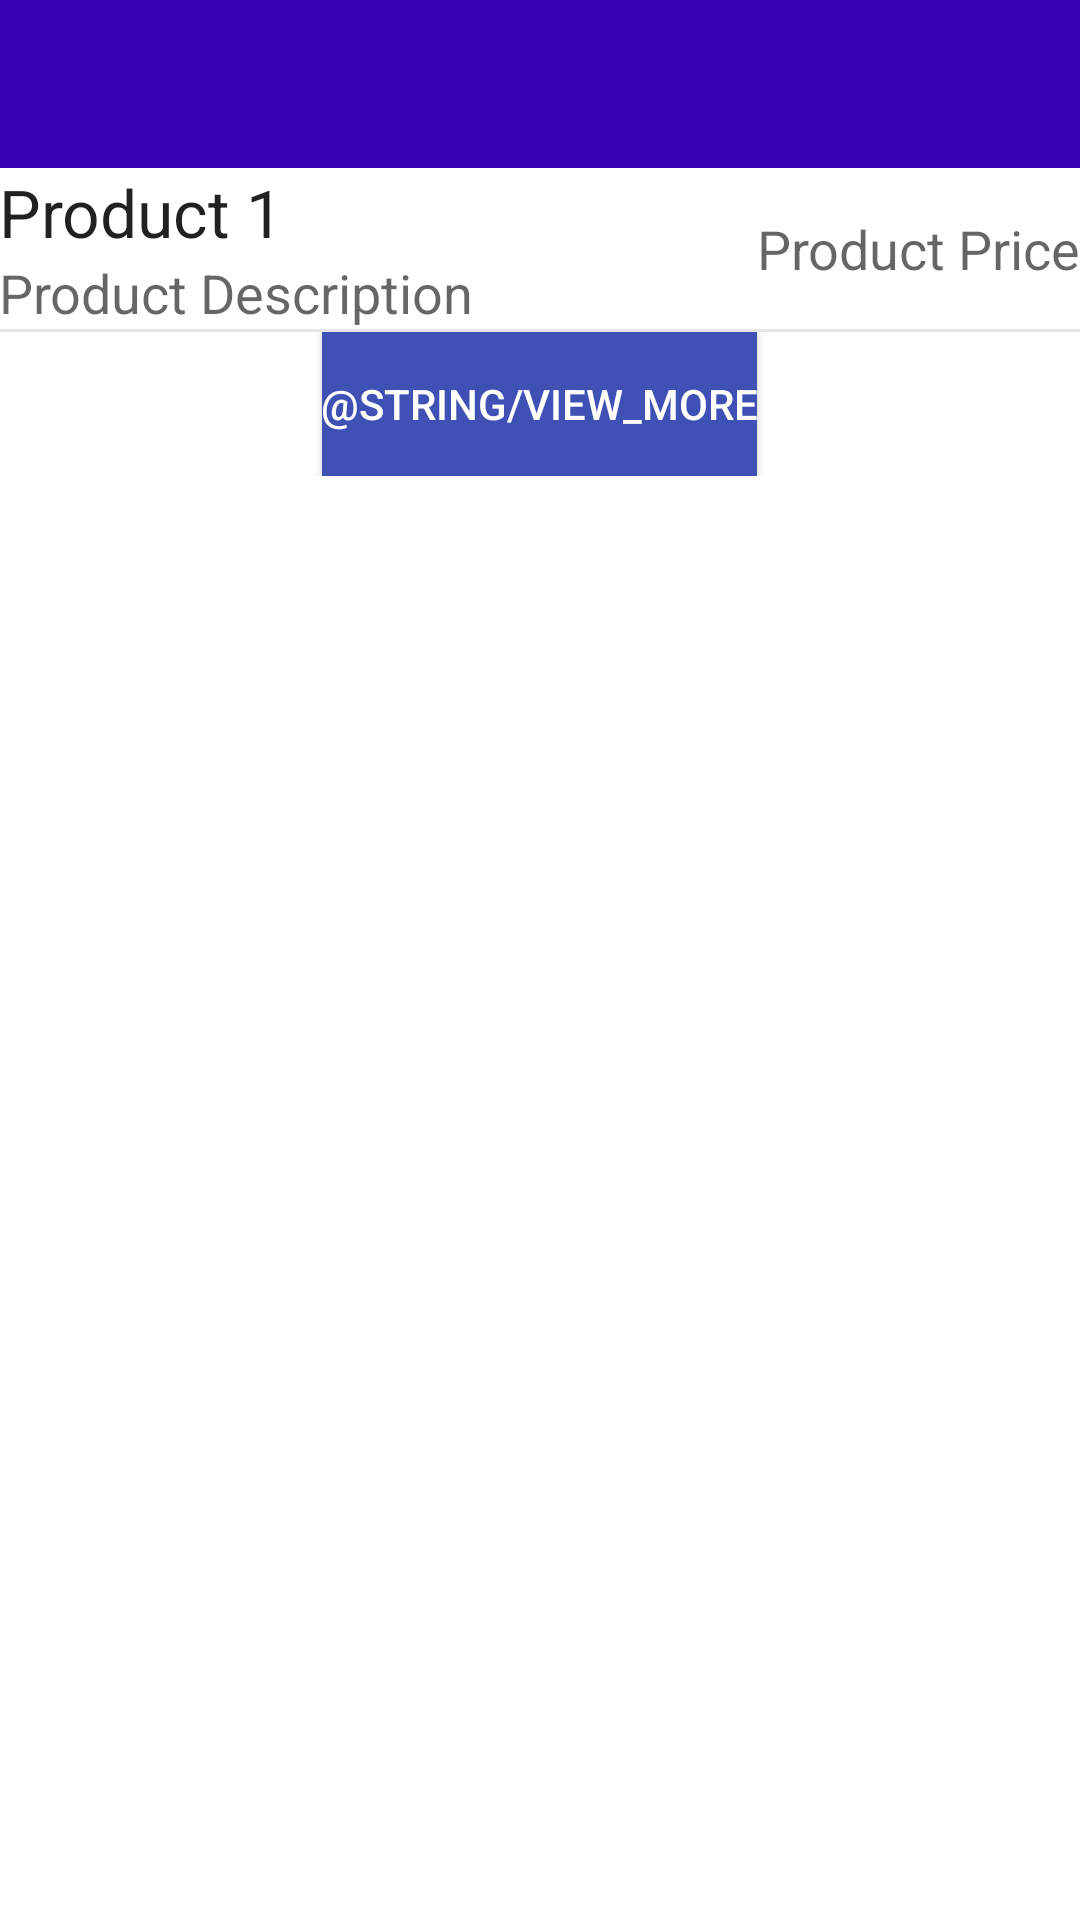

The Android layout XML behind this screen, and the referenced resources:
<!-- AndroidManifest.xml: application theme Theme.Lab2_Namrata_C0853345_Android -->
<!-- res/layout/activity_main.xml -->
<?xml version="1.0" encoding="utf-8"?>
<RelativeLayout xmlns:android="http://schemas.android.com/apk/res/android"
    android:layout_width="match_parent"
    android:layout_height="match_parent"
    android:background="@color/white">
    <LinearLayout
        android:layout_width="match_parent"
        android:layout_height="wrap_content"
        android:layout_alignParentTop="true"
        android:id="@+id/top">

        <include
            layout="@layout/appbar_layout"
            android:layout_width="match_parent"
            android:layout_height="wrap_content"/>

    </LinearLayout>

    <LinearLayout
        android:layout_below="@+id/top"
        android:id="@+id/prod_one_lay"
        android:layout_width="match_parent"
        android:layout_height="wrap_content"
        android:padding="@dimen/_5sdp"
        android:layout_margin="@dimen/_5sdp"
        android:background="@color/cardview_light_background"
        android:orientation="horizontal">

        <LinearLayout
        android:layout_width="match_parent"
        android:layout_height="wrap_content"
        android:layout_weight="1"
        android:orientation="vertical">

        <TextView
            android:id="@+id/prod_name"
            android:layout_width="match_parent"
            android:layout_height="wrap_content"
            android:text="Product 1"
            android:textAppearance="@style/TextAppearance.AppCompat.Large" />

        <TextView
            android:id="@+id/prod_desc"
            android:layout_width="match_parent"
            android:layout_height="wrap_content"
            android:text="Product Description"
            android:textAppearance="@style/TextAppearance.AppCompat.Medium" />
    </LinearLayout>
        <LinearLayout
            android:layout_gravity="center"
            android:layout_width="wrap_content"
            android:layout_height="wrap_content"
            android:orientation="vertical">
            <TextView
                android:id="@+id/prod_price"
                android:layout_width="match_parent"
                android:layout_height="wrap_content"
                android:text="Product Price"
                android:textAppearance="@style/TextAppearance.AppCompat.Medium" />
        </LinearLayout>
    </LinearLayout>
    <View
        android:id="@+id/vieww"
        android:layout_below="@+id/prod_one_lay"
        android:layout_marginTop="@dimen/_5sdp"
        android:layout_width="match_parent"
        android:layout_height="1dp"
        android:background="@android:color/black"
        android:alpha="0.1"/>
    <LinearLayout
        android:layout_below="@+id/vieww"
        android:layout_gravity="center"
        android:gravity="center"
        android:layout_width="match_parent"
        android:layout_height="wrap_content"
        android:orientation="vertical">
        <Button
            android:id="@+id/view_more"
            android:layout_width="wrap_content"
            android:layout_height="wrap_content"
            android:layout_margin="@dimen/_5sdp"
            android:padding="@dimen/_5sdp"
            android:background="@color/blue"
            android:text="@string/view_more"
            android:textColor="#fff" />

    </LinearLayout>

</RelativeLayout>
<!-- res/layout/appbar_layout.xml (included above) -->
<?xml version="1.0" encoding="utf-8"?>
<com.google.android.material.appbar.AppBarLayout xmlns:android="http://schemas.android.com/apk/res/android"
    xmlns:app="http://schemas.android.com/apk/res-auto"
    android:layout_width="match_parent"
    android:layout_height="wrap_content"
    android:descendantFocusability="beforeDescendants"
    android:focusableInTouchMode="true">

    <androidx.appcompat.widget.Toolbar
        android:id="@+id/toolbar"
        android:layout_width="match_parent"
        android:layout_height="?attr/actionBarSize"
        android:background="@color/design_default_color_primary_dark"
        android:textAlignment="center"
        android:theme="@style/ThemeOverlay.AppCompat.Dark"
        app:subtitleTextColor="@color/white"
        app:titleTextColor="@color/white" />

</com.google.android.material.appbar.AppBarLayout>
<!-- resources referenced by this layout -->
<resources>
  <color name="blue">#3F51B5</color>
  <color name="white">#FFFFFFFF</color>
  <style name="Theme.Lab2_Namrata_C0853345_Android" parent="Theme.AppCompat.Light.NoActionBar">
          
          <item name="colorPrimary">@color/purple_500</item>
          <item name="colorPrimaryVariant">@color/purple_700</item>
          <item name="colorOnPrimary">@color/white</item>
          
          <item name="colorSecondary">@color/teal_200</item>
          <item name="colorSecondaryVariant">@color/teal_700</item>
          <item name="colorOnSecondary">@color/black</item>
          
          <item name="android:statusBarColor" tools:targetApi="l">?attr/colorPrimaryVariant</item>
          
      </style>
  <color name="purple_500">#FF6200EE</color>
  <color name="purple_700">#FF3700B3</color>
  <color name="teal_200">#FF03DAC5</color>
  <color name="teal_700">#FF018786</color>
  <color name="black">#FF000000</color>
</resources>
